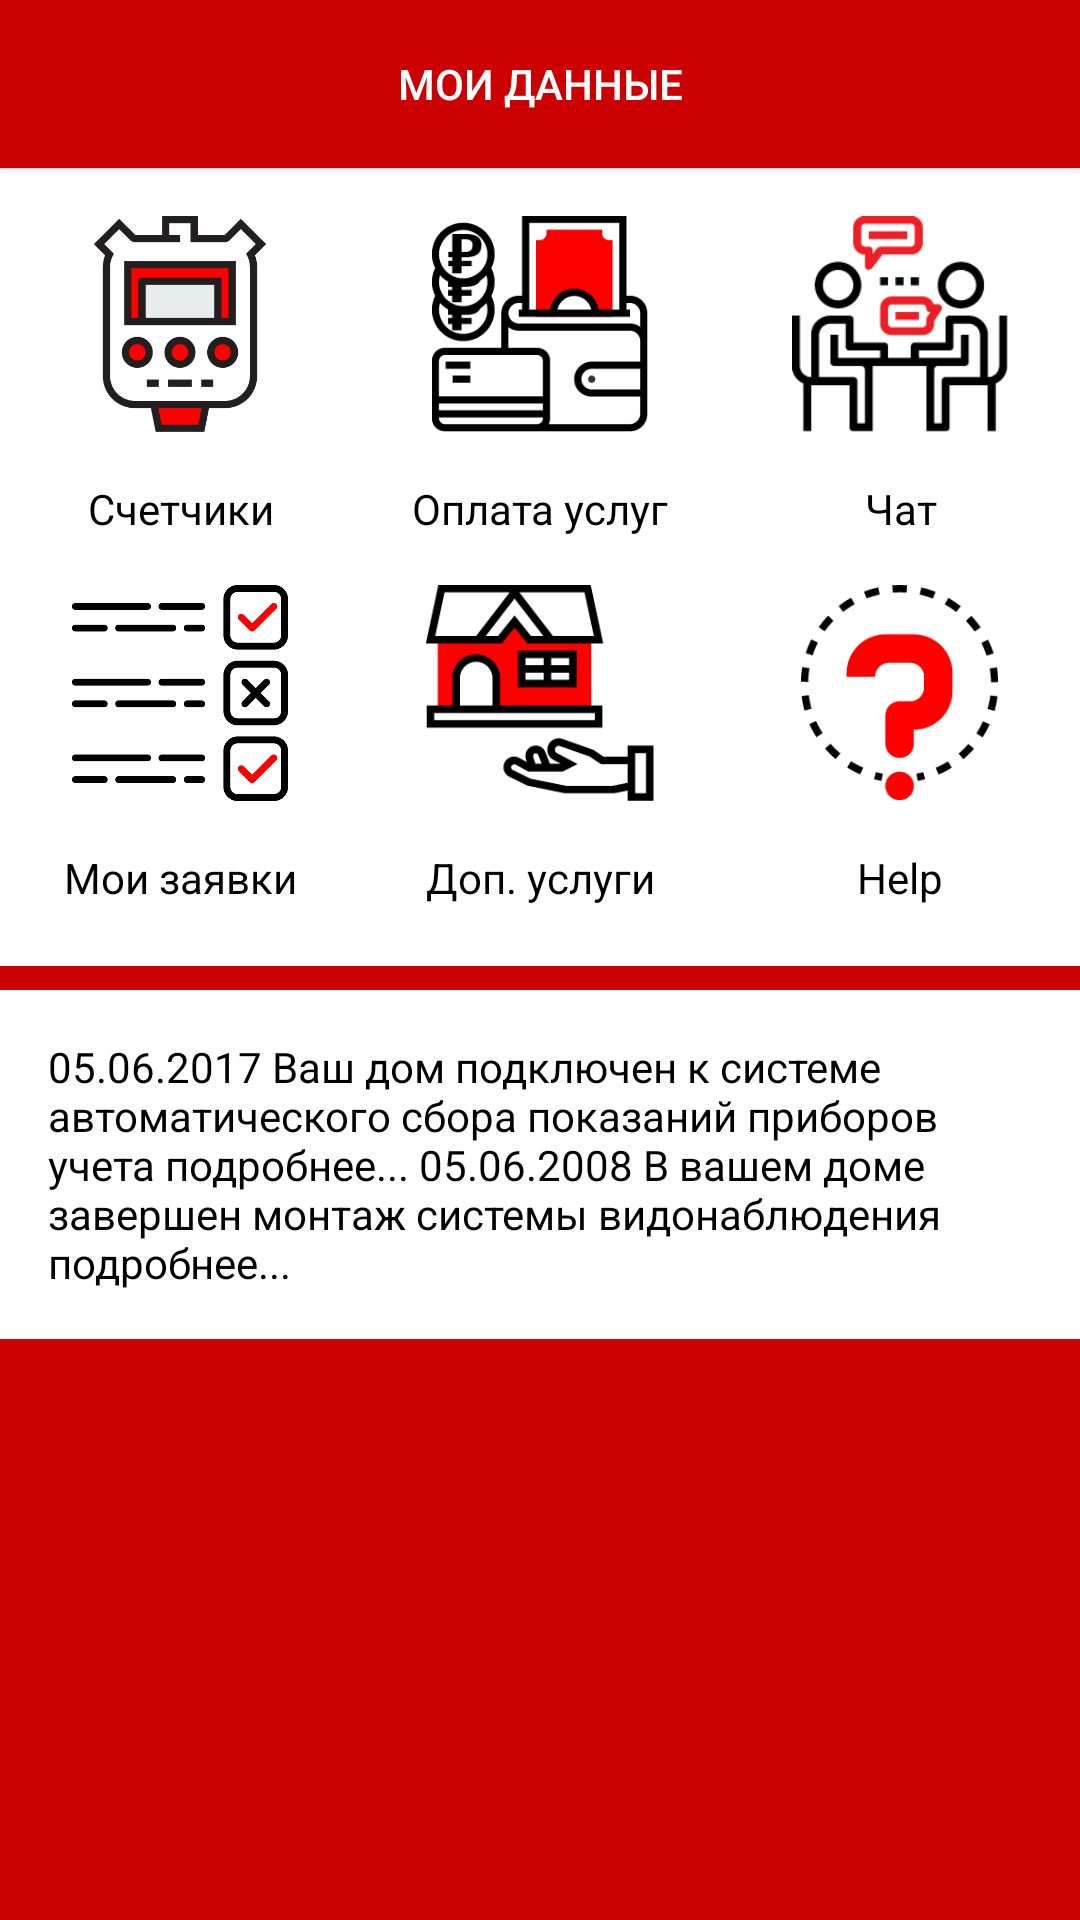

Here is an Android app screen rendered from its layout file. Give the layout XML and the strings, colors and styles it references.
<!-- AndroidManifest.xml: application theme AppTheme -->
<!-- res/layout/content_main.xml -->
<?xml version="1.0" encoding="utf-8"?>
<FrameLayout xmlns:android="http://schemas.android.com/apk/res/android"
    xmlns:app="http://schemas.android.com/apk/res-auto"
    xmlns:tools="http://schemas.android.com/tools"
    android:layout_width="match_parent"
    android:layout_height="match_parent"
    app:layout_behavior="@string/appbar_scrolling_view_behavior"
    tools:context="ru.android.payinhomev2.FrontScreen"
    tools:showIn="@layout/app_bar_main">

    <ScrollView
        android:layout_width="match_parent"
        android:layout_height="match_parent"
        android:background="@android:color/holo_red_dark">

        <LinearLayout
            android:layout_width="match_parent"
            android:layout_height="wrap_content"
            android:orientation="vertical">

            <Button
                android:id="@+id/button3"
                android:layout_width="match_parent"
                android:layout_height="56dp"
                android:background="@android:color/holo_red_dark"
                android:text="@string/text_view_my_data"
                android:textColor="@android:color/white" />

            <TableLayout
                android:layout_width="match_parent"
                android:layout_height="match_parent"
                android:background="@android:color/white">


                <TableRow
                    android:layout_width="match_parent"
                    android:layout_height="match_parent"

                    android:gravity="center_horizontal"
                    android:orientation="vertical">

                    <ImageButton
                        android:id="@+id/counters_button"
                        android:layout_width="72dp"
                        android:layout_height="72dp"
                        android:layout_margin="16dp"
                        android:layout_weight="1"
                        android:background="@android:drawable/screen_background_light_transparent"
                        android:contentDescription="@string/button_counters"
                        android:scaleType="centerInside"
                        app:srcCompat="@drawable/counters" />

                    <ImageButton
                        android:id="@+id/pay_button"
                        android:layout_width="72dp"
                        android:layout_height="72dp"
                        android:layout_margin="16dp"
                        android:layout_weight="1"
                        android:background="@android:drawable/screen_background_light_transparent"
                        android:contentDescription="@string/button_pay"
                        android:scaleType="centerInside"
                        app:srcCompat="@drawable/pay" />

                    <ImageButton
                        android:id="@+id/chat_button"
                        android:layout_width="72dp"
                        android:layout_height="72dp"
                        android:layout_margin="16dp"
                        android:layout_weight="1"
                        android:background="@android:drawable/screen_background_light_transparent"
                        android:contentDescription="@string/button_chat"
                        android:scaleType="centerInside"
                        app:srcCompat="@drawable/chat" />

                </TableRow>

                <TableRow
                    android:layout_width="match_parent"
                    android:layout_height="match_parent"
                    android:gravity="center_horizontal">

                    <TextView
                        android:id="@+id/textView6"
                        android:layout_width="match_parent"
                        android:layout_height="wrap_content"
                        android:layout_weight="1"
                        android:background="@android:drawable/screen_background_light_transparent"
                        android:contentDescription="@string/text_view_counters"
                        android:gravity="center_horizontal"
                        android:text="@string/text_view_counters" />

                    <TextView
                        android:id="@+id/textView7"
                        android:layout_width="match_parent"
                        android:layout_height="wrap_content"
                        android:layout_weight="1"
                        android:background="@android:drawable/screen_background_light_transparent"
                        android:contentDescription="@string/text_view_pay_page"
                        android:gravity="center_horizontal"
                        android:text="@string/text_view_pay_page" />

                    <TextView
                        android:id="@+id/textView8"
                        android:layout_width="match_parent"
                        android:layout_height="wrap_content"
                        android:layout_weight="1"
                        android:background="@android:drawable/screen_background_light_transparent"
                        android:contentDescription="@string/text_view_chat"
                        android:gravity="center_horizontal"
                        android:text="@string/text_view_chat" />

                </TableRow>

                <TableRow
                    android:layout_width="match_parent"
                    android:layout_height="match_parent"
                    android:layout_gravity="center_horizontal"
                    android:gravity="center_horizontal">

                    <ImageButton
                        android:id="@+id/quotes_button"
                        android:layout_width="72dp"
                        android:layout_height="72dp"
                        android:layout_margin="16dp"
                        android:layout_weight="1"
                        android:background="@android:drawable/screen_background_light_transparent"
                        android:contentDescription="@string/button_quotes"
                        android:scaleType="centerInside"
                        app:srcCompat="@drawable/quotes" />

                    <ImageButton
                        android:id="@+id/addit_button"
                        android:layout_width="72dp"
                        android:layout_height="72dp"
                        android:layout_margin="16dp"
                        android:layout_weight="1"
                        android:background="@android:drawable/screen_background_light_transparent"
                        android:contentDescription="@string/button_additions"
                        android:scaleType="centerInside"
                        app:srcCompat="@drawable/addit" />

                    <ImageButton
                        android:id="@+id/last_button"
                        android:layout_width="72dp"
                        android:layout_height="72dp"
                        android:layout_margin="16dp"
                        android:layout_weight="1"
                        android:background="@android:drawable/screen_background_light_transparent"
                        android:contentDescription="@string/button_helppage"
                        android:scaleType="centerInside"
                        app:srcCompat="@drawable/last" />
                </TableRow>

                <TableRow
                    android:layout_width="wrap_content"
                    android:layout_height="match_parent"
                    android:layout_marginBottom="20dp">

                    <TextView
                        android:id="@+id/textView3"
                        android:layout_width="match_parent"
                        android:layout_height="wrap_content"
                        android:layout_weight="1"
                        android:background="@android:drawable/screen_background_light_transparent"
                        android:gravity="center_horizontal"
                        android:text="@string/text_view_quotes" />

                    <TextView
                        android:id="@+id/textView4"
                        android:layout_width="match_parent"
                        android:layout_height="wrap_content"
                        android:layout_weight="1"
                        android:background="@android:drawable/screen_background_light_transparent"
                        android:gravity="center_horizontal"
                        android:text="@string/text_view_additions" />

                    <TextView
                        android:id="@+id/textView5"
                        android:layout_width="match_parent"
                        android:layout_height="wrap_content"
                        android:layout_weight="1"
                        android:background="@android:drawable/screen_background_light_transparent"
                        android:gravity="center_horizontal"
                        android:text="@string/text_view_help" />

                </TableRow>
            </TableLayout>

            <Space
                android:layout_width="match_parent"
                android:layout_height="8dp" />

            <TextView
                android:id="@+id/textView2"
                android:layout_width="match_parent"
                android:layout_height="match_parent"
                android:background="@android:color/white"
                android:backgroundTintMode="screen"
                android:padding="16dp"
                android:text="@string/text_news"
                android:textColor="@android:color/black" />


        </LinearLayout>

    </ScrollView>
</FrameLayout>
<!-- res/layout/app_bar_main.xml (included above) -->
<?xml version="1.0" encoding="utf-8"?>
<android.support.design.widget.CoordinatorLayout xmlns:android="http://schemas.android.com/apk/res/android"
    xmlns:app="http://schemas.android.com/apk/res-auto"
    xmlns:tools="http://schemas.android.com/tools"
    android:layout_width="match_parent"
    android:layout_height="match_parent"
    tools:context="ru.android.payinhomev2.MainActivity">

    <android.support.design.widget.AppBarLayout
        android:layout_width="match_parent"
        android:layout_height="wrap_content"
        android:theme="@style/AppTheme.AppBarOverlay">

        <android.support.v7.widget.Toolbar
            android:id="@+id/toolbar"
            android:layout_width="match_parent"
            android:layout_height="?attr/actionBarSize"
            android:background="?attr/colorPrimary"
            app:popupTheme="@style/AppTheme.PopupOverlay" />

    </android.support.design.widget.AppBarLayout>

    <include layout="@layout/content_main" />

    
        
        
        
        
        
        

</android.support.design.widget.CoordinatorLayout>
<!-- resources referenced by this layout -->
<resources>
  <!-- drawable addit: png bitmap (drawable-v24, 4205 bytes) -->
  <!-- drawable chat: png bitmap (drawable-v24, 3547 bytes) -->
  <!-- drawable counters: png bitmap (drawable-v24, 7148 bytes) -->
  <!-- drawable last: png bitmap (drawable-v24, 5051 bytes) -->
  <!-- drawable pay: png bitmap (drawable-v24, 5787 bytes) -->
  <!-- drawable quotes: png bitmap (drawable-v24, 9917 bytes) -->
  <string name="button_additions">Additions</string>
  <string name="button_chat">Chat Page Button</string>
  <string name="button_counters">Counters</string>
  <string name="button_helppage">HelpPage</string>
  <string name="button_pay">PayPage</string>
  <string name="button_quotes">Quotes</string>
  <string name="text_news">05.06.2017 Ваш дом подключен к системе автоматического сбора показаний приборов учета подробнее... 05.06.2008 В вашем доме завершен монтаж системы видонаблюдения подробнее...</string>
  <string name="text_view_additions">Доп. услуги</string>
  <string name="text_view_chat">Чат</string>
  <string name="text_view_counters">Счетчики</string>
  <string name="text_view_help">Help</string>
  <string name="text_view_my_data">Мои данные</string>
  <string name="text_view_pay_page">Оплата услуг</string>
  <string name="text_view_quotes">Мои заявки</string>
  <style name="AppTheme.AppBarOverlay" parent="ThemeOverlay.AppCompat.Dark.ActionBar" />
  <style name="AppTheme.PopupOverlay" parent="ThemeOverlay.AppCompat.Light" />
  <style name="AppTheme" parent="Theme.AppCompat.Light.NoActionBar">
          
          <item name="colorPrimary">@color/primaryColor</item>
          <item name="colorPrimaryDark">@color/primaryDarkColor</item>
          <item name="colorAccent">@color/primaryLightColor</item>
          
          <item name="android:textColor">@color/primaryTextColor</item>
          <item name="android:textColorPrimary">@color/primaryTextColor</item>
          <item name="android:textColorSecondary">@color/secondaryTextColor</item>
      </style>
  <color name="primaryColor">#d50000</color>
  <color name="primaryDarkColor">#9b0000</color>
  <color name="primaryLightColor">#ff5131</color>
  <color name="primaryTextColor">#000000</color>
  <color name="secondaryTextColor">#000000</color>
</resources>
